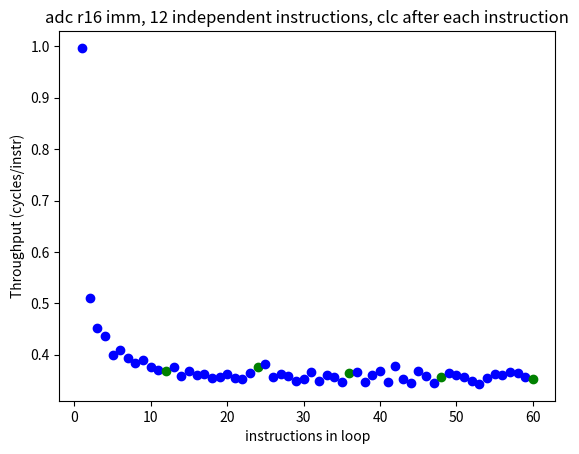

Write the Python code that produced this figure.
from matplotlib import pyplot as plt
import numpy as np


def primedFunctio():
    # without primed function
    data = np.array(
        [
            [0.549, 0.540, 0.540, 0.541, 0.551, 0.546, 0.547, 0.543, 0.554, 0.543],
            [0.548, 0.541, 0.541, 0.559, 0.544, 0.540, 0.540, 0.540, 0.541, 0.552],
            [0.548, 0.545, 0.541, 0.541, 0.540, 0.542, 0.541, 0.540, 0.567, 0.543],
            [0.542, 0.541, 0.541, 0.545, 0.556, 0.550, 0.549, 0.540, 0.541, 0.551],
            [0.550, 0.551, 0.545, 0.540, 0.544, 0.540, 0.540, 0.545, 0.541, 0.549],
            [0.545, 0.545, 0.551, 0.541, 0.556, 0.540, 0.546, 0.546, 0.568, 0.546],
            [0.541, 0.551, 0.541, 0.541, 0.566, 0.552, 0.541, 0.541, 0.541, 0.551],
            [0.551, 0.542, 0.547, 0.541, 0.542, 0.542, 0.546, 0.541, 0.542, 0.546],
            [0.548, 0.541, 0.547, 0.542, 0.542, 0.542, 0.579, 0.542, 0.543, 0.542],
            [0.548, 0.554, 0.540, 0.541, 0.550, 0.541, 0.540, 0.540, 0.541, 0.541],
        ]
    )

    # with primed fuction
    data2 = np.array(
        [
            [0.554, 0.542, 0.546, 0.542, 0.543, 0.542, 0.541, 0.561, 0.545, 0.542],
            [0.542, 0.545, 0.542, 0.554, 0.541, 0.542, 0.540, 0.543, 0.549, 0.541],
            [0.541, 0.544, 0.547, 0.541, 0.547, 0.541, 0.541, 0.540, 0.541, 0.543],
            [0.565, 0.542, 0.541, 0.551, 0.542, 0.541, 0.546, 0.543, 0.540, 0.543],
            [0.544, 0.541, 0.544, 0.541, 0.544, 0.544, 0.540, 0.551, 0.541, 0.540],
            [0.541, 0.541, 0.541, 0.541, 0.556, 0.541, 0.541, 0.545, 0.541, 0.541],
            [0.559, 0.545, 0.540, 0.540, 0.546, 0.542, 0.540, 0.547, 0.540, 0.541],
            [0.542, 0.550, 0.554, 0.542, 0.549, 0.543, 0.540, 0.544, 0.546, 0.541],
            [0.540, 0.540, 0.541, 0.541, 0.540, 0.541, 0.550, 0.542, 0.547, 0.541],
            [0.544, 0.540, 0.541, 0.548, 0.545, 0.541, 0.541, 0.540, 0.541, 0.540],
        ]
    )

    plt.scatter(range(0, 10), np.mean(data, axis=0))
    plt.scatter(range(0, 10), np.mean(data2, axis=0))
    # no difference between the first and successive function calls
    # for row in data2:
    #     plt.scatter(range(0,10), row)

    plt.show()


def adc():
    freq = 3.75
    N = 1000000
    points_even = [
        (12, 1014),(24, 3771),(36, 6937),
        (48, 10326),
        (60, 13349),
        (72, 16506),
        (84, 19783),
    ]
    points = [
        (25, 6757),
        (26, 6854),
        (27, 7022),
        (28, 7018),
        (29, 6840),
        (30, 6870),
        (31, 7006),
        (32, 6945),
        (33, 6779),
        (34, 6763),
        (35, 6936),
        (13, 3778),
        (14, 3544),
        (15, 3753),
        (16, 3706),
        (17, 3538),
        (18, 3556),
        (19, 3721),
        (20, 3729),
        (21, 3735),
        (22, 3502),
        (23, 3728),

    ]
    points2 = [
        (6, 590),
        (7, 1884),
        (8, 1888),
        (9, 2155),
        (10, 2084),
        (11, 1921),
        (12, 1896),
        (18, 3558),
        (24, 5153),
        (30, 6769),
    ]
    adc_problem1 = [
        (1, 0.997),
(2, 0.499),
(3, 0.333),
(4, 0.500),
(5, 0.400),
(6, 0.351),
(7, 0.286),
(8, 0.360),
(9, 0.333),
(10, 0.321),
(11, 0.273),
(12, 0.315),
(13, 1.010),
(14, 0.936),
(15, 0.932),
(16, 0.893),
(17, 0.780),
(18, 0.738),
(19, 0.737),
(20, 0.695),
(21, 0.625),
(22, 0.596),
(23, 0.605),
(24, 0.588),
(25, 1.011),
(26, 0.972),
(27, 0.976),
(28, 0.940),
(29, 0.871),
(30, 0.844),
(31, 0.842),
(32, 0.810),
(33, 0.766),
(34, 0.745),
(35, 0.743),
(36, 0.722),
(37, 1.011),
(38, 0.985),
(39, 0.976),
(40, 0.963),
(41, 0.924),
(42, 0.893),
(43, 0.883),
(44, 0.874),
(45, 0.845),
(46, 0.813),
(47, 0.806),
(48, 0.799),
(49, 1.012),
(50, 0.995),
(51, 0.981),
(52, 0.973),
(53, 0.943),
(54, 0.919),
(55, 0.914),
(56, 0.902),
(57, 0.878),
(58, 0.857),
(59, 0.850),
(60, 0.827),
    ]
    
    adc_problem2 = [(1, 0.997),
(2, 0.499),
(3, 0.334),
(4, 0.500),
(5, 0.400),
(6, 0.352),
(7, 0.286),
(8, 0.360),
(9, 0.334),
(10, 0.321),
(11, 0.273),
(12, 0.315),
(13, 1.009),
(14, 0.940),
(15, 0.938),
(16, 0.891),
(17, 0.781),
(18, 0.739),
(19, 0.735),
(20, 0.699),
(21, 0.624),
(22, 0.596),
(23, 0.605),
(24, 0.588),
(25, 1.012),
(26, 0.974),
(27, 0.977),
(28, 0.938),
(29, 0.871),
(30, 0.842),
(31, 0.845),
(32, 0.814),
(33, 0.767),
(34, 0.744),
(35, 0.745),
(36, 0.720),
(37, 1.015),
(38, 0.987),
(39, 0.976),
(40, 0.964),
(41, 0.927),
(42, 0.894),
(43, 0.886),
(44, 0.875),
(45, 0.846),
(46, 0.816),
(47, 0.809),
(48, 0.803),
(49, 1.012),
(50, 0.992),
(51, 0.986),
(52, 0.975),
(53, 0.948),
(54, 0.919),
(55, 0.911),
(56, 0.903),
(57, 0.881),
(58, 0.856),
(59, 0.849),
(60, 0.830),]
    add_equivalent = [(1, 0.997),
(2, 0.499),
(3, 0.333),
(4, 0.315),
(5, 0.300),
(6, 0.294),
(7, 0.286),
(8, 0.288),
(9, 0.278),
(10, 0.280),
(11, 0.273),
(12, 0.278),
(13, 0.273),
(14, 0.271),
(15, 0.269),
(16, 0.270),
(17, 0.267),
(18, 0.270),
(19, 0.265),
(20, 0.272),
(21, 0.269),
(22, 0.265),
(23, 0.262),
(24, 0.262),
(25, 0.262),
(26, 0.261),
(27, 0.262),
(28, 0.262),
(29, 0.261),
(30, 0.270),
(31, 0.260),
(32, 0.262),
(33, 0.265),
(34, 0.267),
(35, 0.260),
(36, 0.262),
(37, 0.264),
(38, 0.266),
(39, 0.259),
(40, 0.266),
(41, 0.260),
(42, 0.264),
(43, 0.260),
(44, 0.265),
(45, 0.259),
(46, 0.264),
(47, 0.259),
(48, 0.264),
(49, 0.258),
(50, 0.263),
(51, 0.257),
(52, 0.262),
(53, 0.256),
(54, 0.264),
(55, 0.258),
(56, 0.262),
(57, 0.258),
(58, 0.265),
(59, 0.258),
(60, 0.270),]

    adc_clear= [(1, 0.997),
(2, 0.510),
(3, 0.451),
(4, 0.436),
(5, 0.400),
(6, 0.409),
(7, 0.393),
(8, 0.383),
(9, 0.390),
(10, 0.376),
(11, 0.370),
(12, 0.369),
(13, 0.375),
(14, 0.359),
(15, 0.369),
(16, 0.361),
(17, 0.363),
(18, 0.354),
(19, 0.356),
(20, 0.362),
(21, 0.354),
(22, 0.353),
(23, 0.365),
(24, 0.376),
(25, 0.382),
(26, 0.357),
(27, 0.363),
(28, 0.359),
(29, 0.348),
(30, 0.353),
(31, 0.367),
(32, 0.349),
(33, 0.360),
(34, 0.356),
(35, 0.346),
(36, 0.364),
(37, 0.367),
(38, 0.347),
(39, 0.361),
(40, 0.368),
(41, 0.347),
(42, 0.377),
(43, 0.353),
(44, 0.345),
(45, 0.369),
(46, 0.359),
(47, 0.344),
(48, 0.357),
(49, 0.364),
(50, 0.361),
(51, 0.356),
(52, 0.349),
(53, 0.343),
(54, 0.355),
(55, 0.363),
(56, 0.361),
(57, 0.367),
(58, 0.364),
(59, 0.356),
(60, 0.353),]

    fig, ax1 = plt.subplots()
    # ax2 = ax1.twinx()
    numInst, time = zip(*points)
    TPs = [time[i] / (1e6 * numInst[i] / freq * (N / 1e9)) for i in range(len(numInst))]
    numInst_even, time_even = zip(*points_even)
    TPs_even = [time_even[i] / (1e6 * numInst_even[i] / freq * (N / 1e9)) for i in range(len(numInst_even))]


    
    for val in adc_clear:
        numInst, tp = val
        if numInst%12 == 0:
            ax1.scatter(numInst, tp, c="g")
        else:
            ax1.scatter(numInst, tp, c="b")
    # ax1.scatter(numInst, TPs, c="r")
    # ax1.scatter(numInst_even, TPs_even, c="g")
    plt.title("adc r16 imm, 12 independent instructions, clc after each instruction")
    plt.xlabel("instructions in loop")
    plt.ylabel("Throughput (cycles/instr)")
    plt.savefig("adc_clear.png")


adc()
